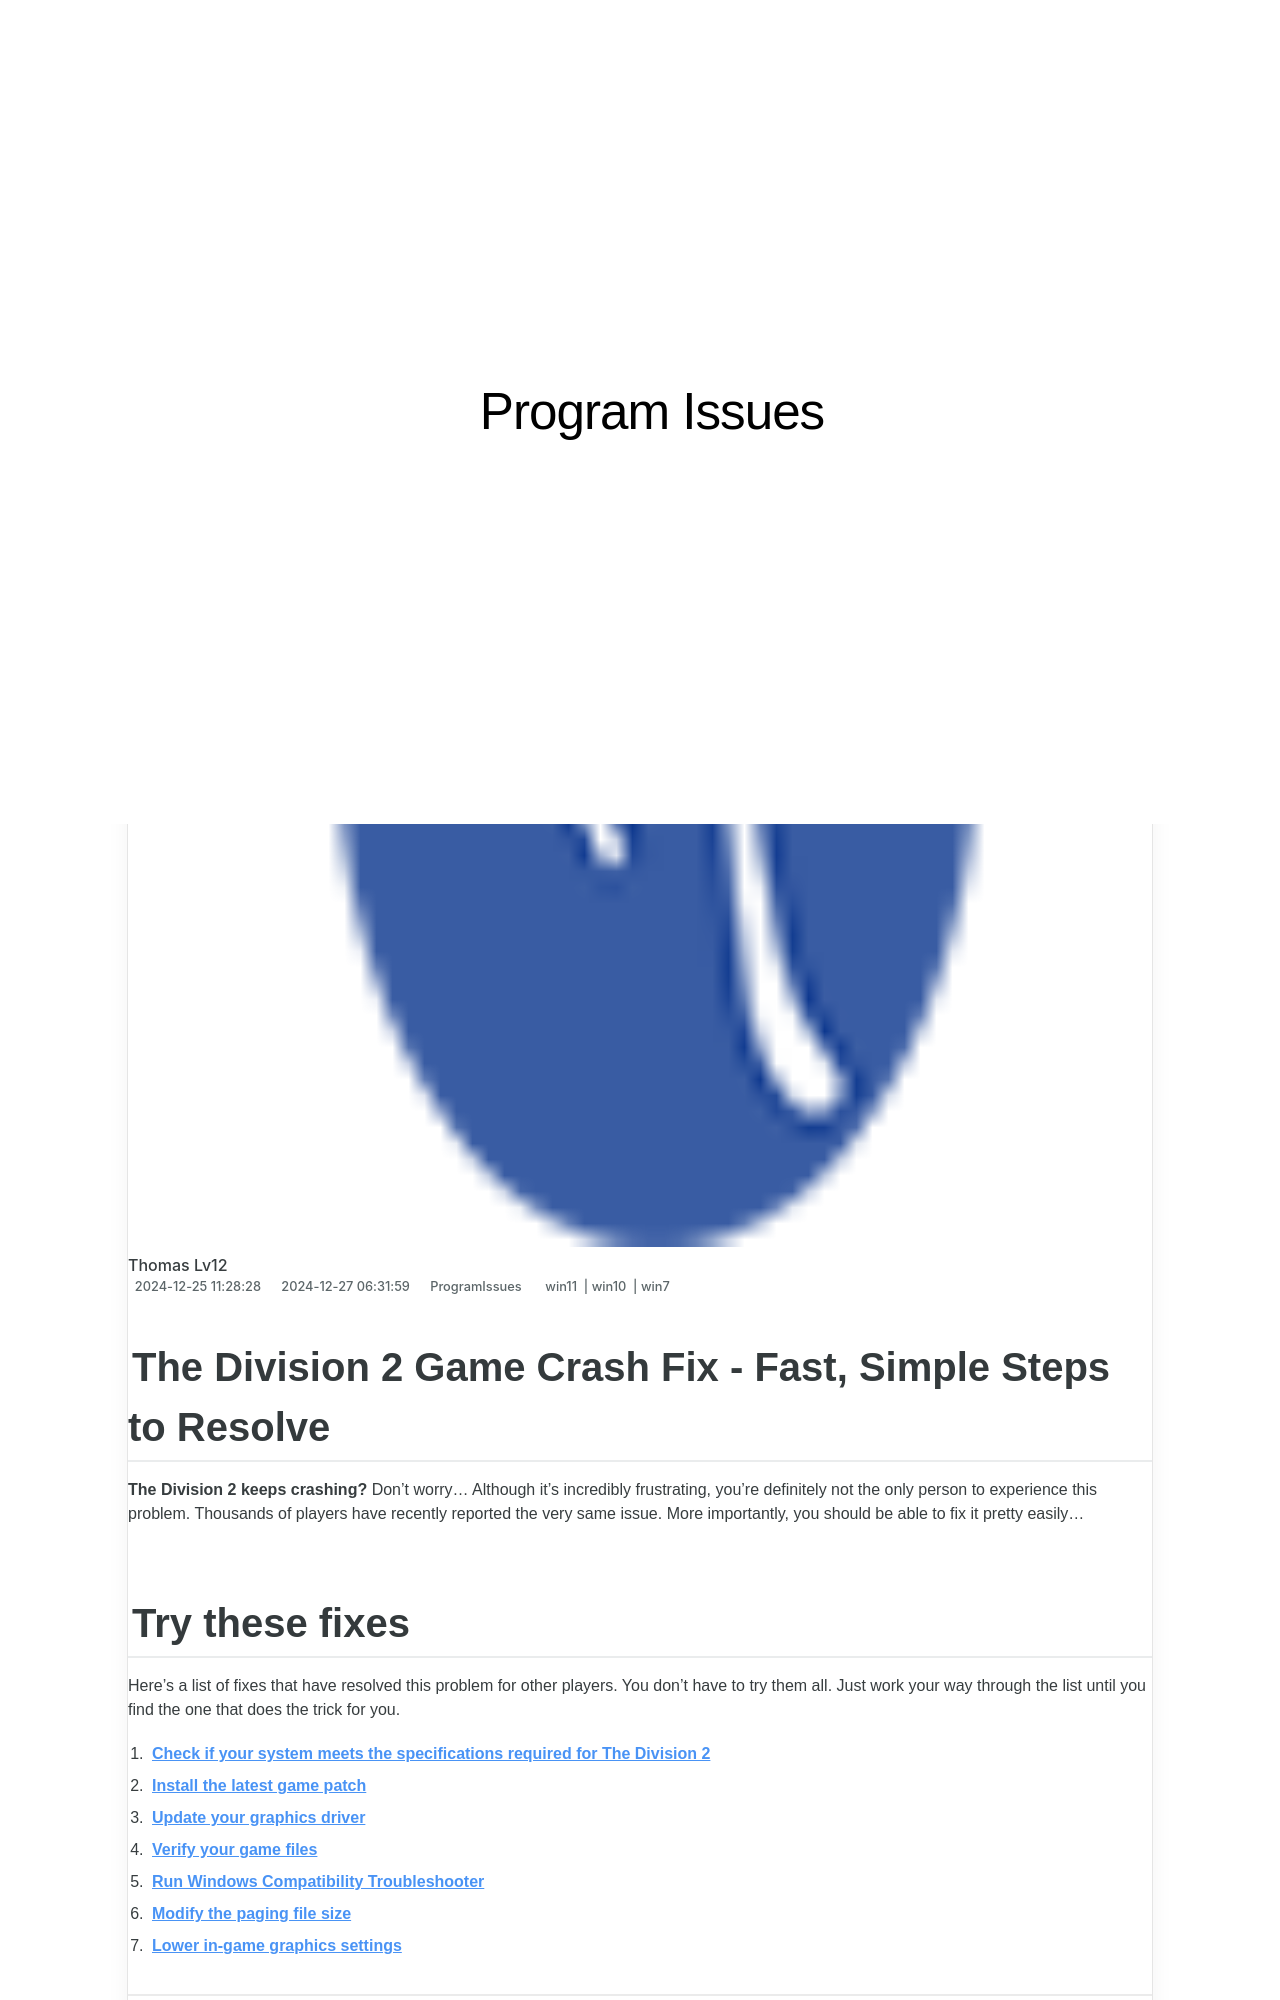

repository: techidaily/site-program-issues · page: solved-biomutant-crash-on-pc-2024-tips/index.html · generator: jekyll

---
title: "[SOLVED] Biomutant Crash on PC - 2024 Tips"
date: 2024-12-25T11:28:28.511Z
updated: 2024-12-27T06:31:59.698Z
tags:
  - win11
  - win10
  - win7
categories:
  - ProgramIssues
description: This Article Describes [SOLVED] Biomutant Crash on PC - 2024 Tips
excerpt: This Article Describes [SOLVED] Biomutant Crash on PC - 2024 Tips
thumbnail: https://thmb.techidaily.com/446c2c83401a2bf43df1ddd12db668c5d64cb21efbb35cbfda2026996e2400a4.jpg
---

## The Division 2 Game Crash Fix - Fast, Simple Steps to Resolve

**The Division 2 keeps crashing?** Don’t worry… Although it’s incredibly frustrating, you’re definitely not the only person to experience this problem. Thousands of players have recently reported the very same issue. More importantly, you should be able to fix it pretty easily…
